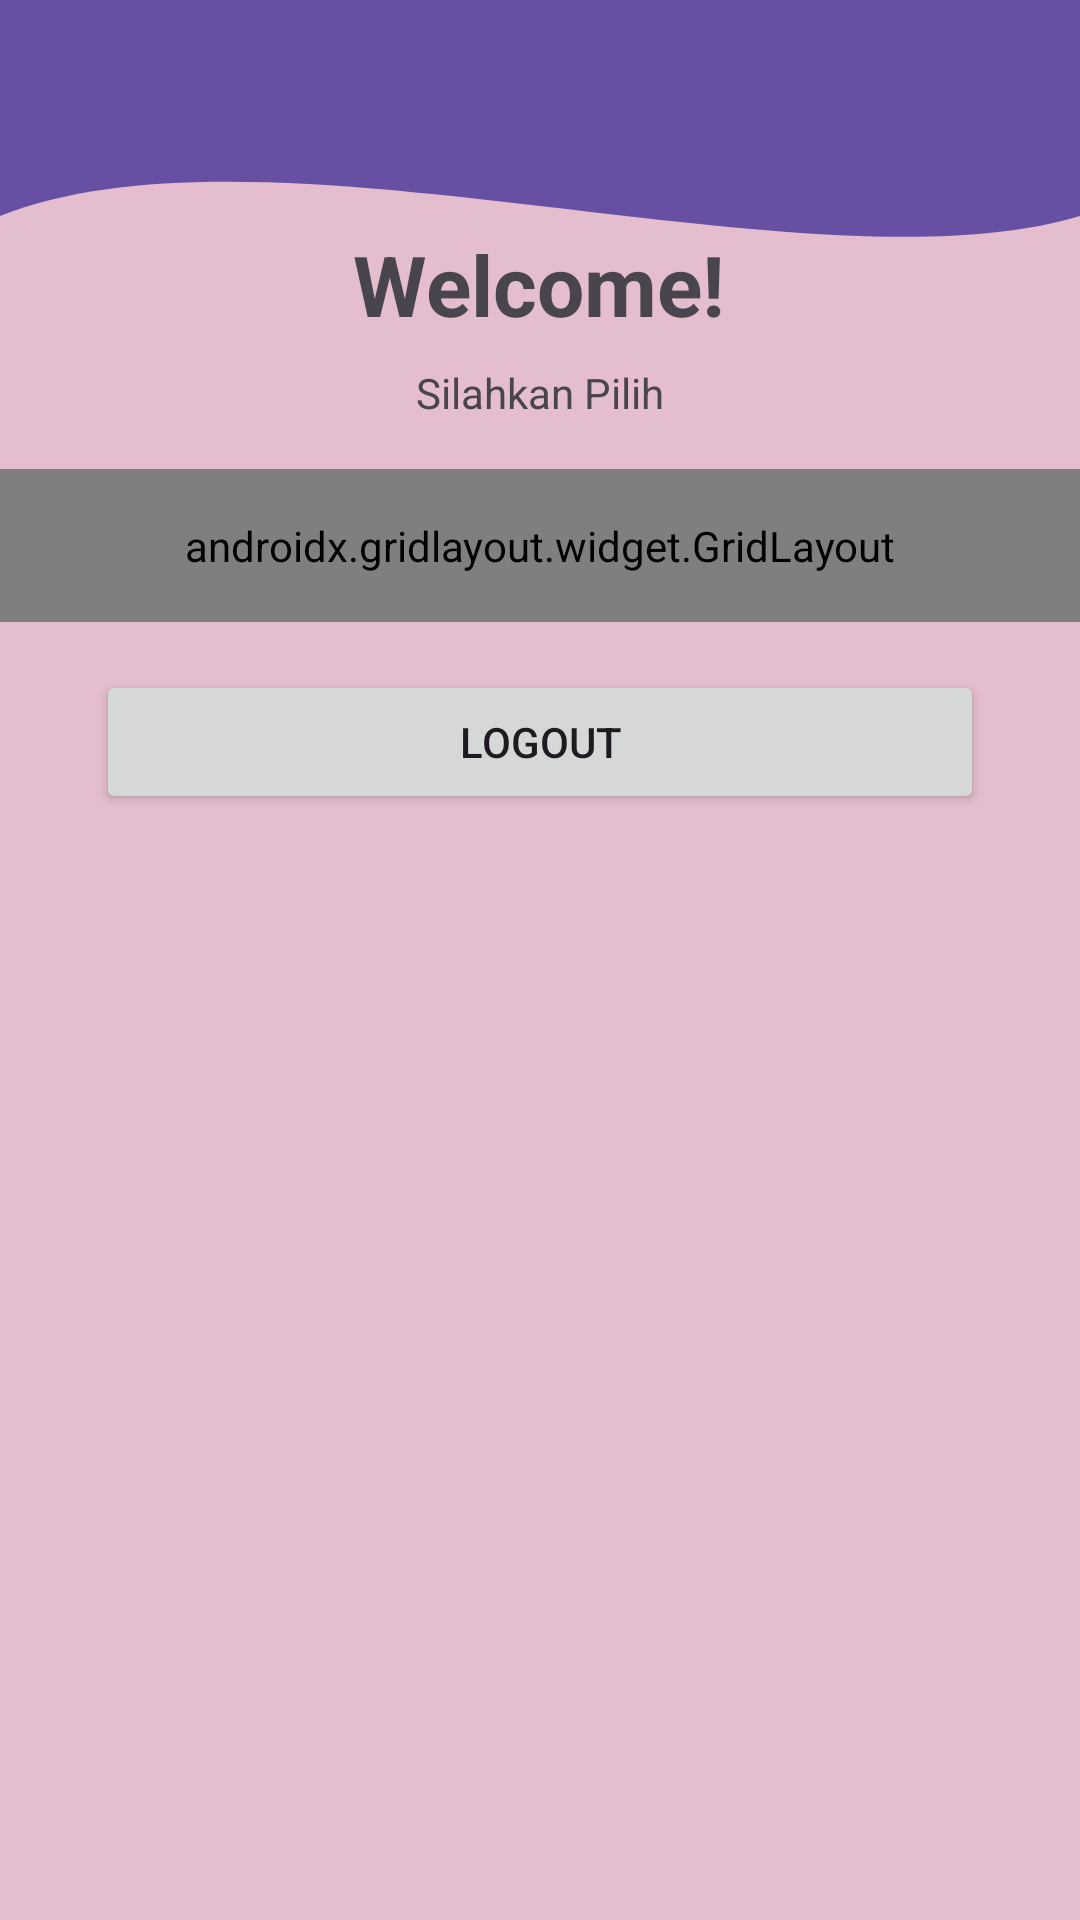

Here is an Android app screen rendered from its layout file. Give the layout XML and the strings, colors and styles it references.
<!-- AndroidManifest.xml: application theme Theme.Tifadenia -->
<!-- res/layout/activity_home_fragment.xml -->
<?xml version="1.0" encoding="utf-8"?>
<androidx.constraintlayout.widget.ConstraintLayout xmlns:android="http://schemas.android.com/apk/res/android"
    xmlns:app="http://schemas.android.com/apk/res-auto"
    xmlns:tools="http://schemas.android.com/tools"
    android:layout_width="match_parent"
    android:layout_height="match_parent"
    android:background="#5AB35776"
    tools:context=".Home.HomeFragment">

    <View
        android:id="@+id/background_header"
        android:layout_width="0dp"
        android:layout_height="180dp"
        android:background="@drawable/bg_header_wave"
        app:layout_constraintEnd_toEndOf="parent"
        app:layout_constraintStart_toStartOf="parent"
        app:layout_constraintTop_toTopOf="parent"/>

    <androidx.appcompat.widget.Toolbar
        android:id="@+id/toolbar"
        android:layout_width="0dp"
        android:layout_height="?attr/actionBarSize"
        android:background="#00B0279E"
        android:theme="@style/ThemeOverlay.AppCompat.Dark.ActionBar"
        app:layout_constraintEnd_toEndOf="parent"
        app:layout_constraintStart_toStartOf="parent"
        app:layout_constraintTop_toTopOf="parent" />

    <TextView
        android:id="@+id/tvWelcome"
        android:layout_width="wrap_content"
        android:layout_height="wrap_content"
        android:layout_marginTop="12dp"
        android:text="Welcome!"
        android:textSize="28sp"
        android:textStyle="bold"
        app:layout_constraintEnd_toEndOf="parent"
        app:layout_constraintHorizontal_bias="0.498"
        app:layout_constraintStart_toStartOf="parent"
        app:layout_constraintTop_toBottomOf="@+id/toolbar" />

    <TextView
        android:id="@+id/textView4"
        android:layout_width="wrap_content"
        android:layout_height="wrap_content"
        android:layout_marginTop="8dp"
        android:text="Silahkan Pilih"
        app:layout_constraintEnd_toEndOf="parent"
        app:layout_constraintStart_toStartOf="parent"
        app:layout_constraintTop_toBottomOf="@+id/tvWelcome" />

    
    <androidx.gridlayout.widget.GridLayout
        android:id="@+id/gridLayoutPertemuan"
        android:layout_width="match_parent"
        android:layout_height="wrap_content"
        android:layout_marginTop="16dp"
        android:padding="16dp"
        app:columnCount="2"
        app:useDefaultMargins="true"
        app:layout_constraintEnd_toEndOf="parent"
        app:layout_constraintStart_toStartOf="parent"
        app:layout_constraintTop_toBottomOf="@+id/textView4">

        <com.google.android.material.button.MaterialButton
            android:id="@+id/btnToSecond"
            android:layout_width="0dp"
            android:layout_height="wrap_content"
            android:text="Pertemuan 2"
            app:layout_columnWeight="1"
            app:layout_gravity="fill_horizontal" />

        <com.google.android.material.button.MaterialButton
            android:id="@+id/btnToThird"
            android:layout_width="0dp"
            android:layout_height="wrap_content"
            android:text="Pertemuan 3"
            app:layout_columnWeight="1"
            app:layout_gravity="fill_horizontal" />

        <com.google.android.material.button.MaterialButton
            android:id="@+id/btnToFourth"
            android:layout_width="0dp"
            android:layout_height="wrap_content"
            android:text="Pertemuan 4"
            app:layout_columnWeight="1"
            app:layout_gravity="fill_horizontal" />

        <com.google.android.material.button.MaterialButton
            android:id="@+id/btnToFifth"
            android:layout_width="0dp"
            android:layout_height="wrap_content"
            android:text="Pertemuan 5"
            app:layout_columnWeight="1"
            app:layout_gravity="fill_horizontal" />

        <com.google.android.material.button.MaterialButton
            android:id="@+id/btnToSeventh"
            android:layout_width="0dp"
            android:layout_height="wrap_content"
            android:text="Pertemuan 7"
            app:layout_columnWeight="1"
            app:layout_gravity="fill_horizontal" />

        <com.google.android.material.button.MaterialButton
            android:id="@+id/btnToTenth"
            android:layout_width="0dp"
            android:layout_height="wrap_content"
            android:text="Pertemuan 10"
            app:layout_columnWeight="1"
            app:layout_gravity="fill_horizontal" />

        <com.google.android.material.button.MaterialButton
            android:id="@+id/btn_pertemuan_11"
            android:layout_width="0dp"
            android:layout_height="wrap_content"
            android:text="Pertemuan 11"
            app:layout_columnWeight="1"
            app:layout_gravity="fill_horizontal" />

    </androidx.gridlayout.widget.GridLayout>

    <Button
        android:id="@+id/btnLogout"
        android:layout_width="0dp"
        android:layout_height="wrap_content"
        android:layout_marginStart="32dp"
        android:layout_marginTop="16dp"
        android:layout_marginEnd="32dp"
        android:text="Logout"
        app:layout_constraintEnd_toEndOf="parent"
        app:layout_constraintStart_toStartOf="parent"
        app:layout_constraintTop_toBottomOf="@+id/gridLayoutPertemuan" />

</androidx.constraintlayout.widget.ConstraintLayout>
<!-- resources referenced by this layout -->
<resources>
  <!-- drawable bg_header_wave (drawable) -->
  <?xml version="1.0" encoding="utf-8"?>
  <vector xmlns:android="http://schemas.android.com/apk/res/android"
      android:width="100dp"
      android:height="100dp"
      android:viewportWidth="100"
      android:viewportHeight="100">
  
      
      <path
          android:fillColor="?attr/colorPrimary"
          android:pathData="
              M0,0
              L100,0
              L100,40
              C 75,55
                25,20
                0,40
              Z" />
  
  </vector>
  <style name="Theme.Tifadenia" parent="Base.Theme.Tifadenia" />
  <style name="Base.Theme.Tifadenia" parent="Theme.Material3.DayNight.NoActionBar">
          
          
      </style>
</resources>
